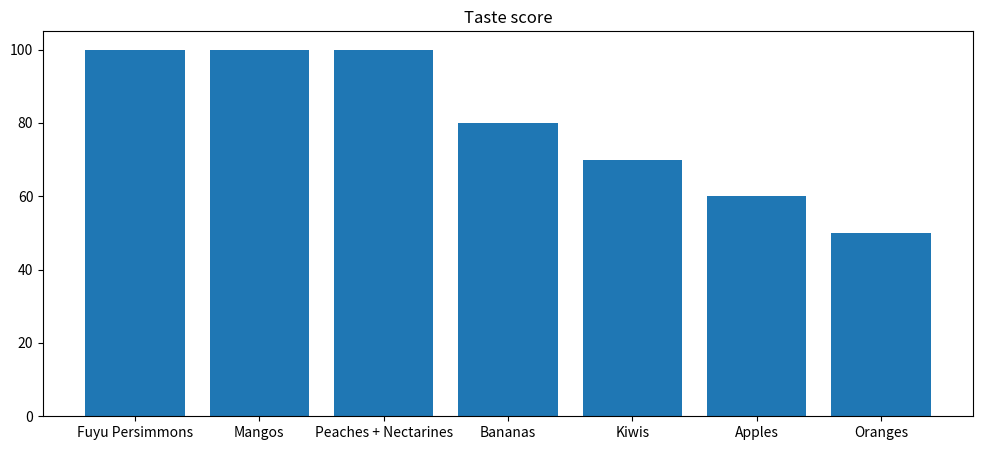

Write Python code to recreate this figure.
import matplotlib.pyplot as plt

data = {
    'Fuyu Persimmons': 100,
    'Mangos': 100,
    'Peaches + Nectarines': 100,
    'Bananas': 80,
    'Kiwis': 70,
    'Apples': 60,
    'Oranges': 50
}
fruits = list(data.keys())
taste = list(data.values())

fig = plt.figure(figsize=(12, 5))
plt.bar(fruits, taste)
plt.title('Taste score')
plt.show()


image_format = 'svg'  # e.g .png, .svg, etc.
image_name = 'fig01-python-example.svg'

fig.savefig(image_name, format=image_format, dpi=1200)
